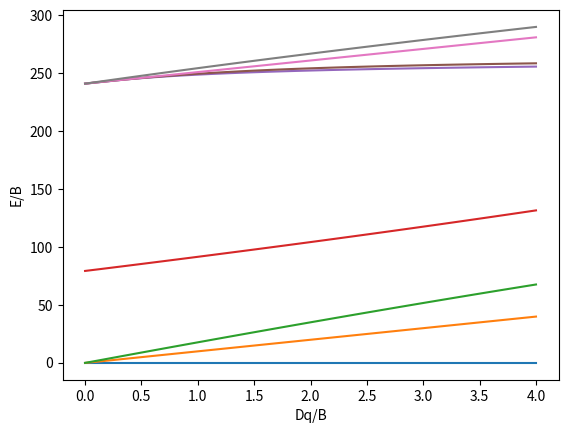

The script that saved this image:
import numpy as np, itertools, json
from sympy.physics.wigner import gaunt
B=828.;C=3390.
F4=C/35;F2=B+5*F4
Fk={2:49*F2,4:441*F4}
ms=[-2,-1,0,1,2]
def c(k,m,mp): return float((-1)**m*5*gaunt(2,k,2,-m,m-mp,mp))
def Vc(m1,m2,m3,m4):
    if m1+m2!=m3+m4: return 0.
    return sum(Fk[k]*c(k,m1,m3)*c(k,m4,m2) for k in (2,4))
G=np.zeros((5,)*4)
for a in itertools.product(range(5),repeat=4): G[a]=Vc(*[ms[i] for i in a])
s2=1/np.sqrt(2);idx={m:i for i,m in enumerate(ms)}
U=np.zeros((5,5),complex)
U[0,idx[-2]]=1j*s2;U[0,idx[2]]=-1j*s2
U[1,idx[-1]]=1j*s2;U[1,idx[1]]=1j*s2
U[2,idx[0]]=1
U[3,idx[-1]]=s2;U[3,idx[1]]=-s2
U[4,idx[-2]]=s2;U[4,idx[2]]=s2
Gr=np.einsum('ia,jb,kc,ld,abcd->ijkl',U.conj(),U.conj(),U,U,G)
print("imag",abs(Gr.imag).max()); Gr=Gr.real
dets=[d for d in itertools.combinations(range(10),3) if sum(1-(o%2)*2 for o in d)==1]
di={d:i for i,d in enumerate(dets)}
def ap(ops,d):
    d=list(d);sign=1
    for o,cr in reversed(ops):
        if cr:
            if o in d: return 0,None
            pos=sum(1 for x in d if x<o); d.insert(pos,o); sign*=(-1)**pos
        else:
            if o not in d: return 0,None
            pos=d.index(o); d.pop(pos); sign*=(-1)**pos
    return sign,tuple(d)
def ham(Dq):
    n=len(dets);H=np.zeros((n,n));h=[-4*Dq,-4*Dq,6*Dq,-4*Dq,6*Dq]
    for j,d in enumerate(dets):
        for p in range(5):
            for s in (0,1):
                sg,nd=ap([(2*p+s,1),(2*p+s,0)],d)
                if sg: H[di[nd],j]+=sg*h[p]
        for i,jj,k,l in itertools.product(range(5),repeat=4):
            g=Gr[i,jj,k,l]
            if abs(g)<1e-9: continue
            for s in (0,1):
                for t in (0,1):
                    sg,nd=ap([(2*i+s,1),(2*jj+t,1),(2*l+t,0),(2*k+s,0)],d)
                    if sg: H[di[nd],j]+=0.5*g*sg
    return H
def rot(perm):
    n=len(dets);R=np.zeros((n,n))
    for j,d in enumerate(dets):
        sg=1;new=[]
        for o in d:
            p,s=perm[o//2]; sg*=s; new.append(2*p+o%2)
        sgn=1
        for a in range(3):
            for b in range(a+1,3):
                if new[a]>new[b]: sgn=-sgn
        R[di[tuple(sorted(new))],j]+=sg*sgn
    return R
C4=rot({0:(0,-1),1:(3,1),2:(2,1),3:(1,-1),4:(4,-1)})
C2p=rot({0:(0,1),1:(3,-1),2:(2,1),3:(1,-1),4:(4,-1)})
n=len(dets);S=np.zeros((n,n))
for j,d in enumerate(dets):
    S[j,j]+=0.75
    for p in range(5):
        for q in range(5):
            sg,nd=ap([(2*q+1,1),(2*q,0),(2*p,1),(2*p+1,0)],d)
            if sg: S[di[nd],j]+=sg
def levels(x):
    Dq=max(x,2e-3)*B
    H=ham(Dq)
    # sanity: commutation
    w,v=np.linalg.eigh(H)
    groups=[];i=0
    while i<len(w):
        j=i
        while j+1<len(w) and w[j+1]-w[i]<1e-5*B: j+=1
        groups.append((i,j));i=j+1
    out=[]
    for i,j in groups:
        V=v[:,i:j+1];dim=j-i+1
        s=np.trace(V.T@S@V)/dim; c4=np.trace(V.T@C4@V); c2=np.trace(V.T@C2p@V)
        mult=4 if s>2 else 2
        if dim==1: ir='A1' if c2>0 else 'A2'
        elif dim==2: ir='E'
        elif dim==3: ir='T1' if c2<0 else 'T2'
        else: ir='?%d'%dim
        if dim not in (1,2,3): ir+='[%.2f,%.2f]'%(c4,c2)
        out.append((w[i]/B,'%d%s'%(mult,ir)))
    return out
res=[]
for x in np.arange(0,4.01,0.5):
    L=levels(x);e0=L[0][0]
    L=[(t,e-e0) for e,t in L]
    print(x,[(t,round(e,3)) for t,e in L[:8]])
    res.append({"dq_over_b":float(x),"levels":[{"term":t,"e_over_b":round(float(e),4)} for t,e in L[:6]]})
json.dump(res,open('res.json','w'))
import os;os.environ['MPLCONFIGDIR']='.'
import matplotlib;matplotlib.use('Agg');import matplotlib.pyplot as plt
xs=np.linspace(0,4,33);data=[levels(x) for x in xs]
fig=plt.figure()
for k in range(8):
    plt.plot(xs,[sorted(e-d[0][0] for e,t in d)[k] for d in data])
plt.xlabel('Dq/B');plt.ylabel('E/B');plt.savefig('diagram.png')
